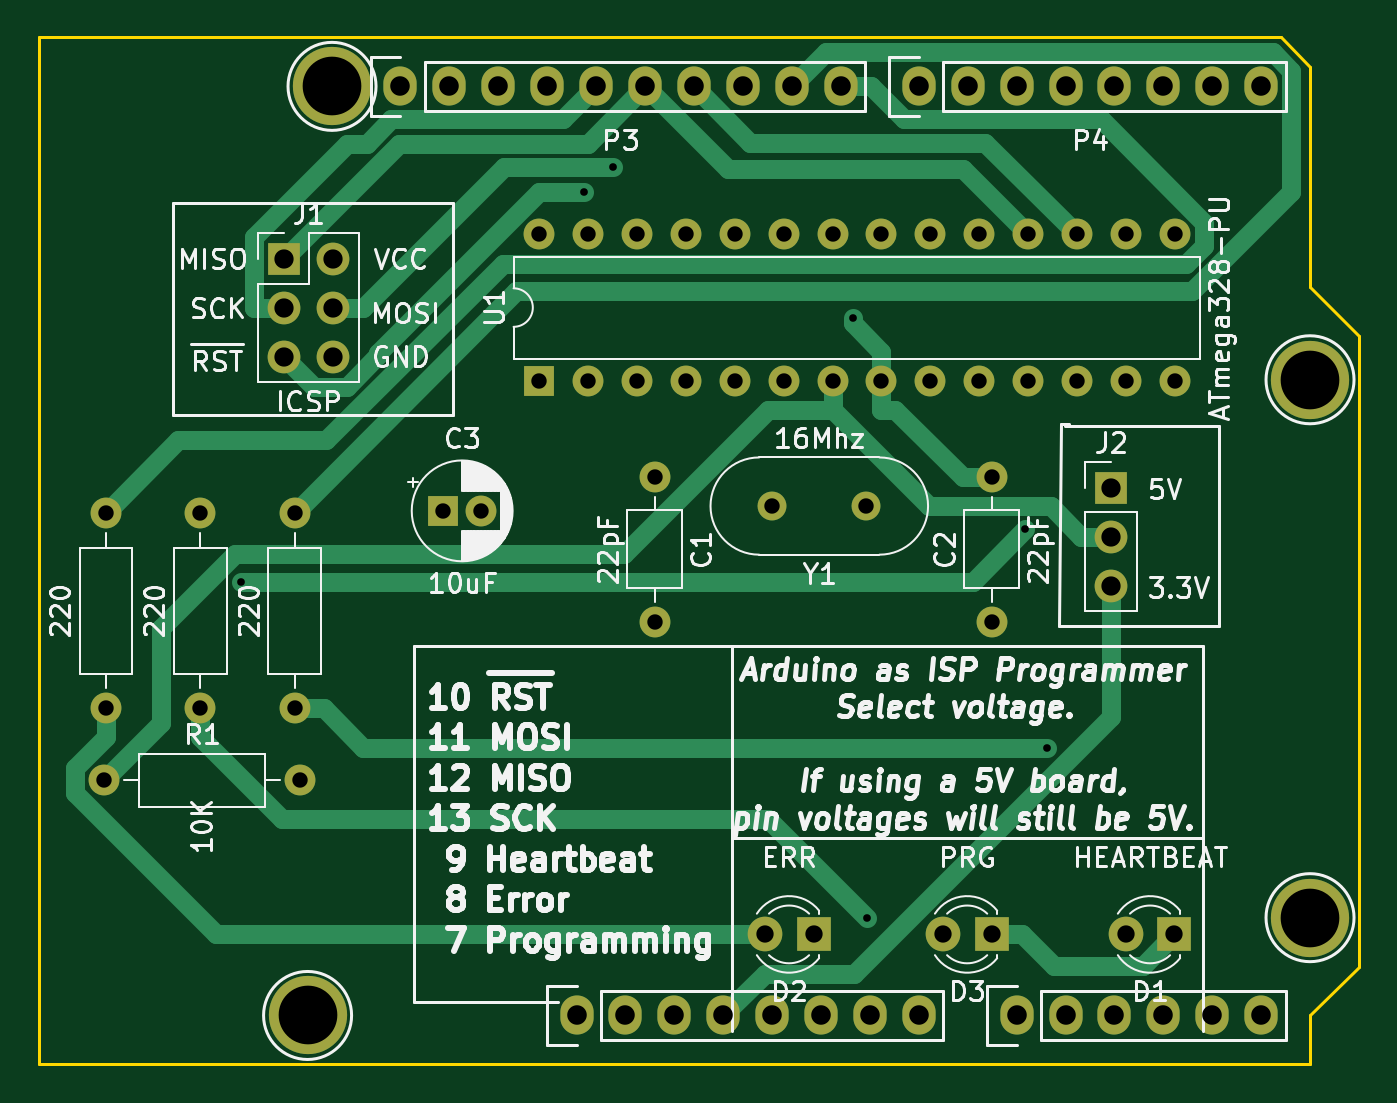
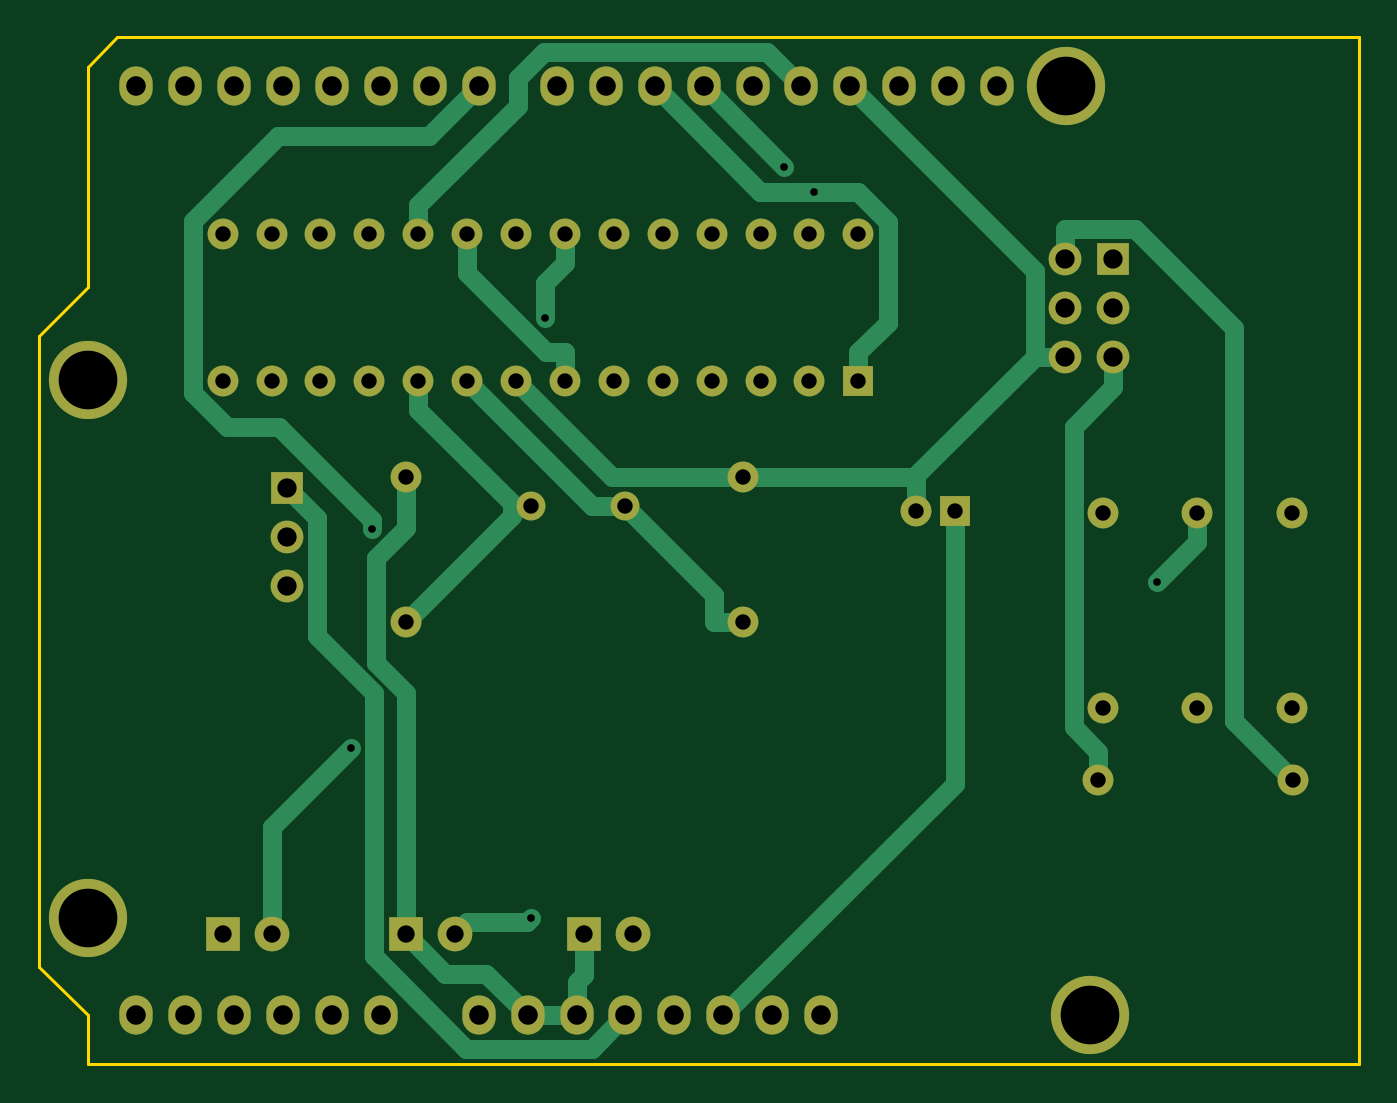
Circuit board: 9 layer files. Board 68.6 x 53.3 mm.
- bottom_copper: arduino-isp-B_Cu.gbr (8203 bytes)
- bottom_mask: arduino-isp-B_Mask.gbr (3312 bytes)
- bottom_silk: arduino-isp-B_SilkS.gbr (514 bytes)
- outline: arduino-isp-Edge_Cuts.gbr (962 bytes)
- top_copper: arduino-isp-F_Cu.gbr (7735 bytes)
- top_mask: arduino-isp-F_Mask.gbr (3312 bytes)
- top_silk: arduino-isp-F_SilkS.gbr (82788 bytes)
- drill: arduino-isp-NPTH.drl (303 bytes)
- drill: arduino-isp-PTH.drl (1886 bytes)

=== bottom_copper: arduino-isp-B_Cu.gbr (8203 bytes, source omitted) ===
=== bottom_mask: arduino-isp-B_Mask.gbr ===
G04 #@! TF.GenerationSoftware,KiCad,Pcbnew,5.1.5+dfsg1-2build2*
G04 #@! TF.CreationDate,2020-08-22T10:33:05-04:00*
G04 #@! TF.ProjectId,arduino-isp,61726475-696e-46f2-9d69-73702e6b6963,rev?*
G04 #@! TF.SameCoordinates,Original*
G04 #@! TF.FileFunction,Soldermask,Bot*
G04 #@! TF.FilePolarity,Negative*
%FSLAX46Y46*%
G04 Gerber Fmt 4.6, Leading zero omitted, Abs format (unit mm)*
G04 Created by KiCad (PCBNEW 5.1.5+dfsg1-2build2) date 2020-08-22 10:33:05*
%MOMM*%
%LPD*%
G04 APERTURE LIST*
%ADD10C,1.600000*%
%ADD11R,1.600000X1.600000*%
%ADD12O,1.600000X1.600000*%
%ADD13C,1.800000*%
%ADD14R,1.800000X1.800000*%
%ADD15O,1.700000X1.700000*%
%ADD16R,1.700000X1.700000*%
%ADD17C,1.500000*%
%ADD18O,1.727200X2.032000*%
%ADD19C,4.064000*%
G04 APERTURE END LIST*
D10*
X133998000Y-97615000D03*
D11*
X131998000Y-97615000D03*
D12*
X119398000Y-107875000D03*
D10*
X119398000Y-97715000D03*
D12*
X114498000Y-107875000D03*
D10*
X114498000Y-97715000D03*
D12*
X124298000Y-107875000D03*
D10*
X124298000Y-97715000D03*
D12*
X124558000Y-111615000D03*
D10*
X114398000Y-111615000D03*
D13*
X167458000Y-119615000D03*
D14*
X169998000Y-119615000D03*
D15*
X126288000Y-89615000D03*
X123748000Y-89615000D03*
X126288000Y-87075000D03*
X123748000Y-87075000D03*
X126288000Y-84535000D03*
D16*
X123748000Y-84535000D03*
D12*
X136998000Y-83245000D03*
X170018000Y-90865000D03*
X139538000Y-83245000D03*
X167478000Y-90865000D03*
X142078000Y-83245000D03*
X164938000Y-90865000D03*
X144618000Y-83245000D03*
X162398000Y-90865000D03*
X147158000Y-83245000D03*
X159858000Y-90865000D03*
X149698000Y-83245000D03*
X157318000Y-90865000D03*
X152238000Y-83245000D03*
X154778000Y-90865000D03*
X154778000Y-83245000D03*
X152238000Y-90865000D03*
X157318000Y-83245000D03*
X149698000Y-90865000D03*
X159858000Y-83245000D03*
X147158000Y-90865000D03*
X162398000Y-83245000D03*
X144618000Y-90865000D03*
X164938000Y-83245000D03*
X142078000Y-90865000D03*
X167478000Y-83245000D03*
X139538000Y-90865000D03*
X170018000Y-83245000D03*
D11*
X136998000Y-90865000D03*
D17*
X149098000Y-97365000D03*
X153998000Y-97365000D03*
D13*
X157958000Y-119615000D03*
D14*
X160498000Y-119615000D03*
D13*
X148708000Y-119615000D03*
D14*
X151248000Y-119615000D03*
D12*
X160498000Y-95865000D03*
D10*
X160498000Y-103365000D03*
D12*
X142998000Y-103365000D03*
D10*
X142998000Y-95865000D03*
D18*
X156718000Y-123825000D03*
X154178000Y-123825000D03*
X151638000Y-123825000D03*
X149098000Y-123825000D03*
X146558000Y-123825000D03*
X144018000Y-123825000D03*
X141478000Y-123825000D03*
X138938000Y-123825000D03*
X174498000Y-123825000D03*
X171958000Y-123825000D03*
X169418000Y-123825000D03*
X166878000Y-123825000D03*
X164338000Y-123825000D03*
X161798000Y-123825000D03*
X152654000Y-75565000D03*
X150114000Y-75565000D03*
X147574000Y-75565000D03*
X145034000Y-75565000D03*
X142494000Y-75565000D03*
X139954000Y-75565000D03*
X137414000Y-75565000D03*
X134874000Y-75565000D03*
X132334000Y-75565000D03*
X129794000Y-75565000D03*
X174498000Y-75565000D03*
X171958000Y-75565000D03*
X169418000Y-75565000D03*
X166878000Y-75565000D03*
X164338000Y-75565000D03*
X161798000Y-75565000D03*
X159258000Y-75565000D03*
X156718000Y-75565000D03*
D19*
X124968000Y-123825000D03*
X177038000Y-118745000D03*
X126238000Y-75565000D03*
X177038000Y-90805000D03*
D15*
X166698000Y-101495000D03*
X166698000Y-98955000D03*
D16*
X166698000Y-96415000D03*
M02*

=== bottom_silk: arduino-isp-B_SilkS.gbr ===
G04 #@! TF.GenerationSoftware,KiCad,Pcbnew,5.1.5+dfsg1-2build2*
G04 #@! TF.CreationDate,2020-08-22T10:33:05-04:00*
G04 #@! TF.ProjectId,arduino-isp,61726475-696e-46f2-9d69-73702e6b6963,rev?*
G04 #@! TF.SameCoordinates,Original*
G04 #@! TF.FileFunction,Legend,Bot*
G04 #@! TF.FilePolarity,Positive*
%FSLAX46Y46*%
G04 Gerber Fmt 4.6, Leading zero omitted, Abs format (unit mm)*
G04 Created by KiCad (PCBNEW 5.1.5+dfsg1-2build2) date 2020-08-22 10:33:05*
%MOMM*%
%LPD*%
G04 APERTURE LIST*
G04 APERTURE END LIST*
M02*

=== outline: arduino-isp-Edge_Cuts.gbr ===
G04 #@! TF.GenerationSoftware,KiCad,Pcbnew,5.1.5+dfsg1-2build2*
G04 #@! TF.CreationDate,2020-08-22T10:33:05-04:00*
G04 #@! TF.ProjectId,arduino-isp,61726475-696e-46f2-9d69-73702e6b6963,rev?*
G04 #@! TF.SameCoordinates,Original*
G04 #@! TF.FileFunction,Profile,NP*
%FSLAX46Y46*%
G04 Gerber Fmt 4.6, Leading zero omitted, Abs format (unit mm)*
G04 Created by KiCad (PCBNEW 5.1.5+dfsg1-2build2) date 2020-08-22 10:33:05*
%MOMM*%
%LPD*%
G04 APERTURE LIST*
%ADD10C,0.150000*%
G04 APERTURE END LIST*
D10*
X177038000Y-74549000D02*
X175514000Y-73025000D01*
X177038000Y-85979000D02*
X177038000Y-74549000D01*
X179578000Y-88519000D02*
X177038000Y-85979000D01*
X179578000Y-121285000D02*
X179578000Y-88519000D01*
X177038000Y-123825000D02*
X179578000Y-121285000D01*
X177038000Y-126365000D02*
X177038000Y-123825000D01*
X110998000Y-126365000D02*
X177038000Y-126365000D01*
X110998000Y-73025000D02*
X110998000Y-126365000D01*
X175514000Y-73025000D02*
X110998000Y-73025000D01*
M02*

=== top_copper: arduino-isp-F_Cu.gbr (7735 bytes, source omitted) ===
=== top_mask: arduino-isp-F_Mask.gbr ===
G04 #@! TF.GenerationSoftware,KiCad,Pcbnew,5.1.5+dfsg1-2build2*
G04 #@! TF.CreationDate,2020-08-22T10:33:05-04:00*
G04 #@! TF.ProjectId,arduino-isp,61726475-696e-46f2-9d69-73702e6b6963,rev?*
G04 #@! TF.SameCoordinates,Original*
G04 #@! TF.FileFunction,Soldermask,Top*
G04 #@! TF.FilePolarity,Negative*
%FSLAX46Y46*%
G04 Gerber Fmt 4.6, Leading zero omitted, Abs format (unit mm)*
G04 Created by KiCad (PCBNEW 5.1.5+dfsg1-2build2) date 2020-08-22 10:33:05*
%MOMM*%
%LPD*%
G04 APERTURE LIST*
%ADD10C,1.600000*%
%ADD11R,1.600000X1.600000*%
%ADD12O,1.600000X1.600000*%
%ADD13C,1.800000*%
%ADD14R,1.800000X1.800000*%
%ADD15O,1.700000X1.700000*%
%ADD16R,1.700000X1.700000*%
%ADD17C,1.500000*%
%ADD18O,1.727200X2.032000*%
%ADD19C,4.064000*%
G04 APERTURE END LIST*
D10*
X133998000Y-97615000D03*
D11*
X131998000Y-97615000D03*
D12*
X119398000Y-107875000D03*
D10*
X119398000Y-97715000D03*
D12*
X114498000Y-107875000D03*
D10*
X114498000Y-97715000D03*
D12*
X124298000Y-107875000D03*
D10*
X124298000Y-97715000D03*
D12*
X124558000Y-111615000D03*
D10*
X114398000Y-111615000D03*
D13*
X167458000Y-119615000D03*
D14*
X169998000Y-119615000D03*
D15*
X126288000Y-89615000D03*
X123748000Y-89615000D03*
X126288000Y-87075000D03*
X123748000Y-87075000D03*
X126288000Y-84535000D03*
D16*
X123748000Y-84535000D03*
D12*
X136998000Y-83245000D03*
X170018000Y-90865000D03*
X139538000Y-83245000D03*
X167478000Y-90865000D03*
X142078000Y-83245000D03*
X164938000Y-90865000D03*
X144618000Y-83245000D03*
X162398000Y-90865000D03*
X147158000Y-83245000D03*
X159858000Y-90865000D03*
X149698000Y-83245000D03*
X157318000Y-90865000D03*
X152238000Y-83245000D03*
X154778000Y-90865000D03*
X154778000Y-83245000D03*
X152238000Y-90865000D03*
X157318000Y-83245000D03*
X149698000Y-90865000D03*
X159858000Y-83245000D03*
X147158000Y-90865000D03*
X162398000Y-83245000D03*
X144618000Y-90865000D03*
X164938000Y-83245000D03*
X142078000Y-90865000D03*
X167478000Y-83245000D03*
X139538000Y-90865000D03*
X170018000Y-83245000D03*
D11*
X136998000Y-90865000D03*
D17*
X149098000Y-97365000D03*
X153998000Y-97365000D03*
D13*
X157958000Y-119615000D03*
D14*
X160498000Y-119615000D03*
D13*
X148708000Y-119615000D03*
D14*
X151248000Y-119615000D03*
D12*
X160498000Y-95865000D03*
D10*
X160498000Y-103365000D03*
D12*
X142998000Y-103365000D03*
D10*
X142998000Y-95865000D03*
D18*
X156718000Y-123825000D03*
X154178000Y-123825000D03*
X151638000Y-123825000D03*
X149098000Y-123825000D03*
X146558000Y-123825000D03*
X144018000Y-123825000D03*
X141478000Y-123825000D03*
X138938000Y-123825000D03*
X174498000Y-123825000D03*
X171958000Y-123825000D03*
X169418000Y-123825000D03*
X166878000Y-123825000D03*
X164338000Y-123825000D03*
X161798000Y-123825000D03*
X152654000Y-75565000D03*
X150114000Y-75565000D03*
X147574000Y-75565000D03*
X145034000Y-75565000D03*
X142494000Y-75565000D03*
X139954000Y-75565000D03*
X137414000Y-75565000D03*
X134874000Y-75565000D03*
X132334000Y-75565000D03*
X129794000Y-75565000D03*
X174498000Y-75565000D03*
X171958000Y-75565000D03*
X169418000Y-75565000D03*
X166878000Y-75565000D03*
X164338000Y-75565000D03*
X161798000Y-75565000D03*
X159258000Y-75565000D03*
X156718000Y-75565000D03*
D19*
X124968000Y-123825000D03*
X177038000Y-118745000D03*
X126238000Y-75565000D03*
X177038000Y-90805000D03*
D15*
X166698000Y-101495000D03*
X166698000Y-98955000D03*
D16*
X166698000Y-96415000D03*
M02*

=== top_silk: arduino-isp-F_SilkS.gbr (82788 bytes, source omitted) ===
=== drill: arduino-isp-NPTH.drl ===
M48
; DRILL file {KiCad 5.1.5+dfsg1-2build2} date Sat 22 Aug 2020 09:18:13 PM EDT
; FORMAT={-:-/ absolute / inch / decimal}
; #@! TF.CreationDate,2020-08-22T21:18:13-04:00
; #@! TF.GenerationSoftware,Kicad,Pcbnew,5.1.5+dfsg1-2build2
; #@! TF.FileFunction,NonPlated,1,2,NPTH
FMAT,2
INCH
%
G90
G05
T0
M30

=== drill: arduino-isp-PTH.drl ===
M48
; DRILL file {KiCad 5.1.5+dfsg1-2build2} date Sat 22 Aug 2020 09:18:13 PM EDT
; FORMAT={-:-/ absolute / inch / decimal}
; #@! TF.CreationDate,2020-08-22T21:18:13-04:00
; #@! TF.GenerationSoftware,Kicad,Pcbnew,5.1.5+dfsg1-2build2
; #@! TF.FileFunction,Plated,1,2,PTH
FMAT,2
INCH
T1C0.0157
T2C0.0315
T3C0.0354
T4C0.0394
T5C0.0400
T6C0.1200
%
G90
G05
T1
X4.7832Y-3.9886
X5.4846Y-3.1908
X5.5453Y-3.1397
X6.0346Y-3.4488
X6.0635Y-4.6765
X6.3875Y-3.8809
X6.4322Y-4.328
T2
X5.1968Y-3.8431
X5.2755Y-3.8431
X5.87Y-3.8333
X6.0629Y-3.8333
X6.3188Y-3.7742
X6.3188Y-4.0695
X4.8936Y-3.847
X4.8936Y-4.247
X5.3936Y-3.2774
X5.3936Y-3.5774
X5.4936Y-3.2774
X5.4936Y-3.5774
X5.5936Y-3.2774
X5.5936Y-3.5774
X5.6936Y-3.2774
X5.6936Y-3.5774
X5.7936Y-3.2774
X5.7936Y-3.5774
X5.8936Y-3.2774
X5.8936Y-3.5774
X5.9936Y-3.2774
X5.9936Y-3.5774
X6.0936Y-3.2774
X6.0936Y-3.5774
X6.1936Y-3.2774
X6.1936Y-3.5774
X6.2936Y-3.2774
X6.2936Y-3.5774
X6.3936Y-3.2774
X6.3936Y-3.5774
X6.4936Y-3.2774
X6.4936Y-3.5774
X6.5936Y-3.2774
X6.5936Y-3.5774
X6.6936Y-3.2774
X6.6936Y-3.5774
X4.5078Y-3.847
X4.5078Y-4.247
X4.5039Y-4.3943
X4.9039Y-4.3943
X5.6298Y-3.7742
X5.6298Y-4.0695
X4.7007Y-3.847
X4.7007Y-4.247
T3
X5.8546Y-4.7093
X5.9546Y-4.7093
X6.5928Y-4.7093
X6.6928Y-4.7093
X6.2188Y-4.7093
X6.3188Y-4.7093
T4
X4.872Y-3.3281
X4.872Y-3.4281
X4.872Y-3.5281
X4.972Y-3.3281
X4.972Y-3.4281
X4.972Y-3.5281
X6.5629Y-3.7959
X6.5629Y-3.8959
X6.5629Y-3.9959
T5
X6.17Y-2.975
X6.27Y-2.975
X6.37Y-2.975
X6.47Y-2.975
X6.57Y-2.975
X6.67Y-2.975
X6.77Y-2.975
X6.87Y-2.975
X6.37Y-4.875
X6.47Y-4.875
X6.57Y-4.875
X6.67Y-4.875
X6.77Y-4.875
X6.87Y-4.875
X5.47Y-4.875
X5.57Y-4.875
X5.67Y-4.875
X5.77Y-4.875
X5.87Y-4.875
X5.97Y-4.875
X6.07Y-4.875
X6.17Y-4.875
X5.11Y-2.975
X5.21Y-2.975
X5.31Y-2.975
X5.41Y-2.975
X5.51Y-2.975
X5.61Y-2.975
X5.71Y-2.975
X5.81Y-2.975
X5.91Y-2.975
X6.01Y-2.975
T6
X4.97Y-2.975
X4.92Y-4.875
X6.97Y-4.675
X6.97Y-3.575
T0
M30

